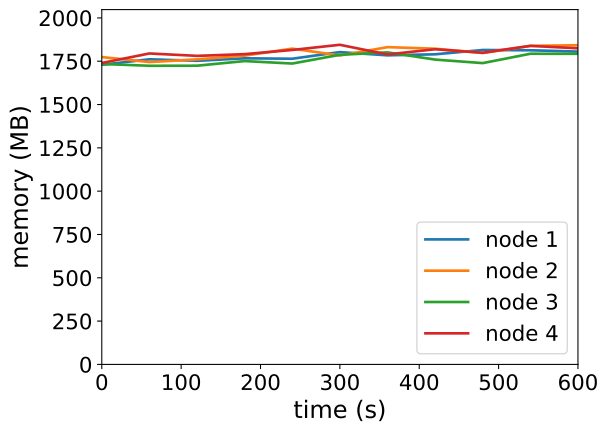

Values plotted in this chart, from the file beside it:
timestamp, ppgcc-m02_pod_amount, ppgcc-m02_memory, ppgcc-m02_cpu, ppgcc-m03_pod_amount, ppgcc-m03_memory, ppgcc-m03_cpu, ppgcc-m04_pod_amount, ppgcc-m04_memory, ppgcc-m04_cpu, ppgcc-m05_pod_amount, ppgcc-m05_memory, ppgcc-m05_cpu
0, 10, 1770824, 1051605556, 10, 1816652, 1232864743, 10, 1775784, 964727612, 10, 1781664, 1227624172
60, 10, 1803464, 1071242485, 10, 1787084, 1102475588, 10, 1765020, 1023148897, 10, 1837940, 1259761440
120, 10, 1794576, 1028512078, 10, 1802888, 1178845434, 10, 1765640, 1024716398, 10, 1823684, 1174589212
180, 10, 1809264, 1050243545, 10, 1825028, 1178031202, 10, 1792964, 934576458, 10, 1833936, 1193286484
240, 10, 1806752, 1042168293, 10, 1866528, 1112974076, 10, 1778312, 879833858, 10, 1858560, 1287278353
300, 10, 1845956, 1096778088, 10, 1825740, 1164482015, 10, 1830008, 977386039, 10, 1889192, 1210412313
360, 10, 1826840, 1065008180, 10, 1875296, 1211413405, 10, 1844340, 1015270751, 10, 1831932, 1197848412
420, 10, 1832912, 1042807529, 10, 1866068, 1239243931, 10, 1801728, 1036950189, 10, 1862908, 1208456519
480, 10, 1858460, 1086826075, 10, 1840592, 1199306936, 10, 1780872, 1010439788, 10, 1842012, 1202118246
540, 10, 1856644, 1064813332, 10, 1882964, 1230629675, 10, 1836180, 989196857, 10, 1882716, 1212254125
600, 10, 1848988, 998570740, 10, 1886652, 1228290675, 10, 1835796, 1010833767, 10, 1868440, 1237552481
